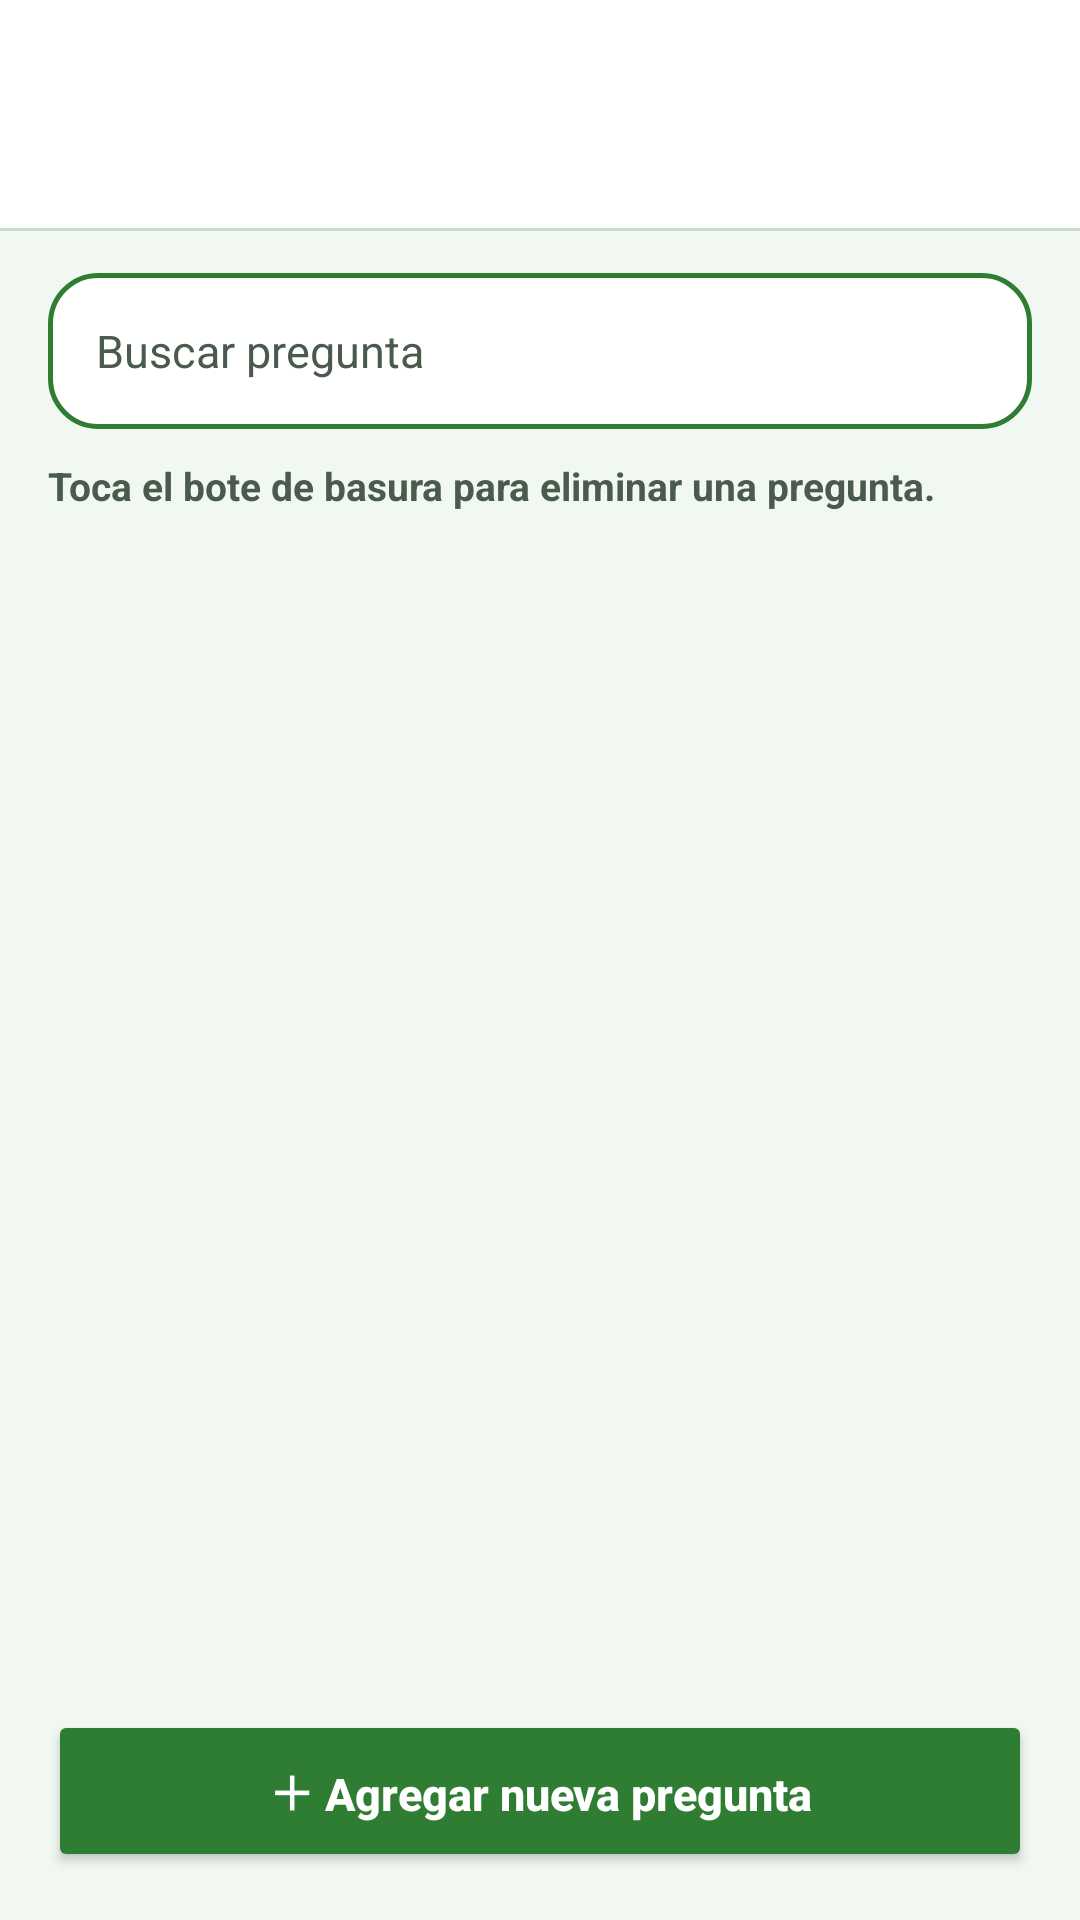

Layout XML and referenced resources for this Android screen:
<!-- AndroidManifest.xml: application theme Theme.CiraQuizz -->
<!-- res/layout/activity_admin_preguntas.xml -->
<?xml version="1.0" encoding="utf-8"?>
<LinearLayout xmlns:android="http://schemas.android.com/apk/res/android"
    xmlns:app="http://schemas.android.com/apk/res-auto"
    android:layout_width="match_parent"
    android:layout_height="match_parent"
    android:background="@color/cira_fondo"
    android:fitsSystemWindows="true"
    android:orientation="vertical">

    <include layout="@layout/encabezado_admin" />

    <EditText
        android:id="@+id/etBuscar"
        android:layout_width="match_parent"
        android:layout_height="52dp"
        android:layout_marginHorizontal="16dp"
        android:layout_marginTop="14dp"
        android:background="@drawable/bg_campo"
        android:hint="Buscar pregunta"
        android:imeOptions="actionSearch"
        android:inputType="text"
        android:maxLines="1"
        android:paddingHorizontal="16dp"
        android:textColor="@color/cira_texto"
        android:textColorHint="@color/cira_texto_suave"
        android:textSize="15sp" />

    <TextView
        android:layout_width="match_parent"
        android:layout_height="wrap_content"
        android:paddingHorizontal="16dp"
        android:paddingTop="10dp"
        android:text="Toca el bote de basura para eliminar una pregunta."
        android:textColor="@color/cira_texto_suave"
        android:textSize="13sp"
        android:textStyle="bold" />

    <FrameLayout
        android:layout_width="match_parent"
        android:layout_height="0dp"
        android:layout_weight="1">

        <androidx.recyclerview.widget.RecyclerView
            android:id="@+id/listaPreguntas"
            android:layout_width="match_parent"
            android:layout_height="match_parent"
            android:clipToPadding="false"
            android:padding="16dp" />

        <TextView
            android:id="@+id/txtVacio"
            android:layout_width="wrap_content"
            android:layout_height="wrap_content"
            android:layout_gravity="center"
            android:text="No hay preguntas para mostrar"
            android:textColor="@color/cira_texto_suave"
            android:textSize="15sp"
            android:visibility="gone" />

        <ProgressBar
            android:id="@+id/cargando"
            android:layout_width="48dp"
            android:layout_height="48dp"
            android:layout_gravity="center"
            android:indeterminateTint="@color/cira_verde" />
    </FrameLayout>

    <Button
        android:id="@+id/btnAgregarPregunta"
        android:layout_width="match_parent"
        android:layout_height="54dp"
        android:layout_margin="16dp"
        android:backgroundTint="@color/cira_verde"
        android:text="@string/btn_agregar_pregunta_mas"
        android:textAllCaps="false"
        android:textColor="@color/white"
        android:textSize="15sp"
        android:textStyle="bold"
        app:cornerRadius="27dp" />
</LinearLayout>
<!-- res/layout/encabezado_admin.xml (included above) -->
<?xml version="1.0" encoding="utf-8"?>
<LinearLayout xmlns:android="http://schemas.android.com/apk/res/android"
    xmlns:app="http://schemas.android.com/apk/res-auto"
    android:layout_width="match_parent"
    android:layout_height="wrap_content"
    android:background="@color/white"
    android:orientation="vertical">

    <LinearLayout
        android:layout_width="match_parent"
        android:layout_height="wrap_content"
        android:gravity="center_vertical"
        android:orientation="horizontal"
        android:padding="16dp">

        <ImageView
            android:id="@+id/btnAtras"
            android:layout_width="44dp"
            android:layout_height="44dp"
            android:background="@drawable/bg_redondo"
            android:backgroundTint="@color/cira_verde_claro"
            android:clickable="true"
            android:contentDescription="Volver"
            android:focusable="true"
            android:padding="11dp"
            android:src="@drawable/ic_atras"
            app:tint="@color/cira_texto" />

        <TextView
            android:id="@+id/txtTituloAdmin"
            android:layout_width="0dp"
            android:layout_height="wrap_content"
            android:layout_marginStart="12dp"
            android:layout_weight="1"
            android:textColor="@color/cira_texto"
            android:textSize="18sp"
            android:textStyle="bold" />
    </LinearLayout>

    <View
        android:layout_width="match_parent"
        android:layout_height="1dp"
        android:background="@color/cira_borde" />
</LinearLayout>
<!-- resources referenced by this layout -->
<resources>
  <color name="cira_borde">#C8DCC9</color>
  <color name="cira_fondo">#F1F8F2</color>
  <color name="cira_texto">#1B2A1E</color>
  <color name="cira_texto_suave">#4A5A4D</color>
  <color name="cira_verde">#2E7D32</color>
  <color name="cira_verde_claro">#DCEDDC</color>
  <color name="white">#FFFFFFFF</color>
  <!-- drawable bg_campo (drawable) -->
  <?xml version="1.0" encoding="utf-8"?>
  <shape xmlns:android="http://schemas.android.com/apk/res/android" android:shape="rectangle">
      <solid android:color="@color/white" />
      <stroke android:width="1.5dp" android:color="@color/cira_verde" />
      <corners android:radius="16dp" />
  </shape>
  <string name="btn_agregar_pregunta_mas">＋ Agregar nueva pregunta</string>
  <style name="Theme.CiraQuizz" parent="Theme.MaterialComponents.Light.NoActionBar">
          <item name="colorPrimary">@color/cira_verde</item>
          <item name="colorPrimaryVariant">@color/cira_verde_oscuro</item>
          <item name="colorOnPrimary">@color/white</item>
          <item name="colorSecondary">@color/cira_azul</item>
          <item name="colorOnSecondary">@color/white</item>
          <item name="android:statusBarColor">@color/white</item>
          <item name="android:windowLightStatusBar">true</item>
          <item name="android:windowBackground">@color/cira_fondo</item>
      </style>
  <color name="cira_verde_oscuro">#1B5E20</color>
  <color name="cira_azul">#1565C0</color>
</resources>
